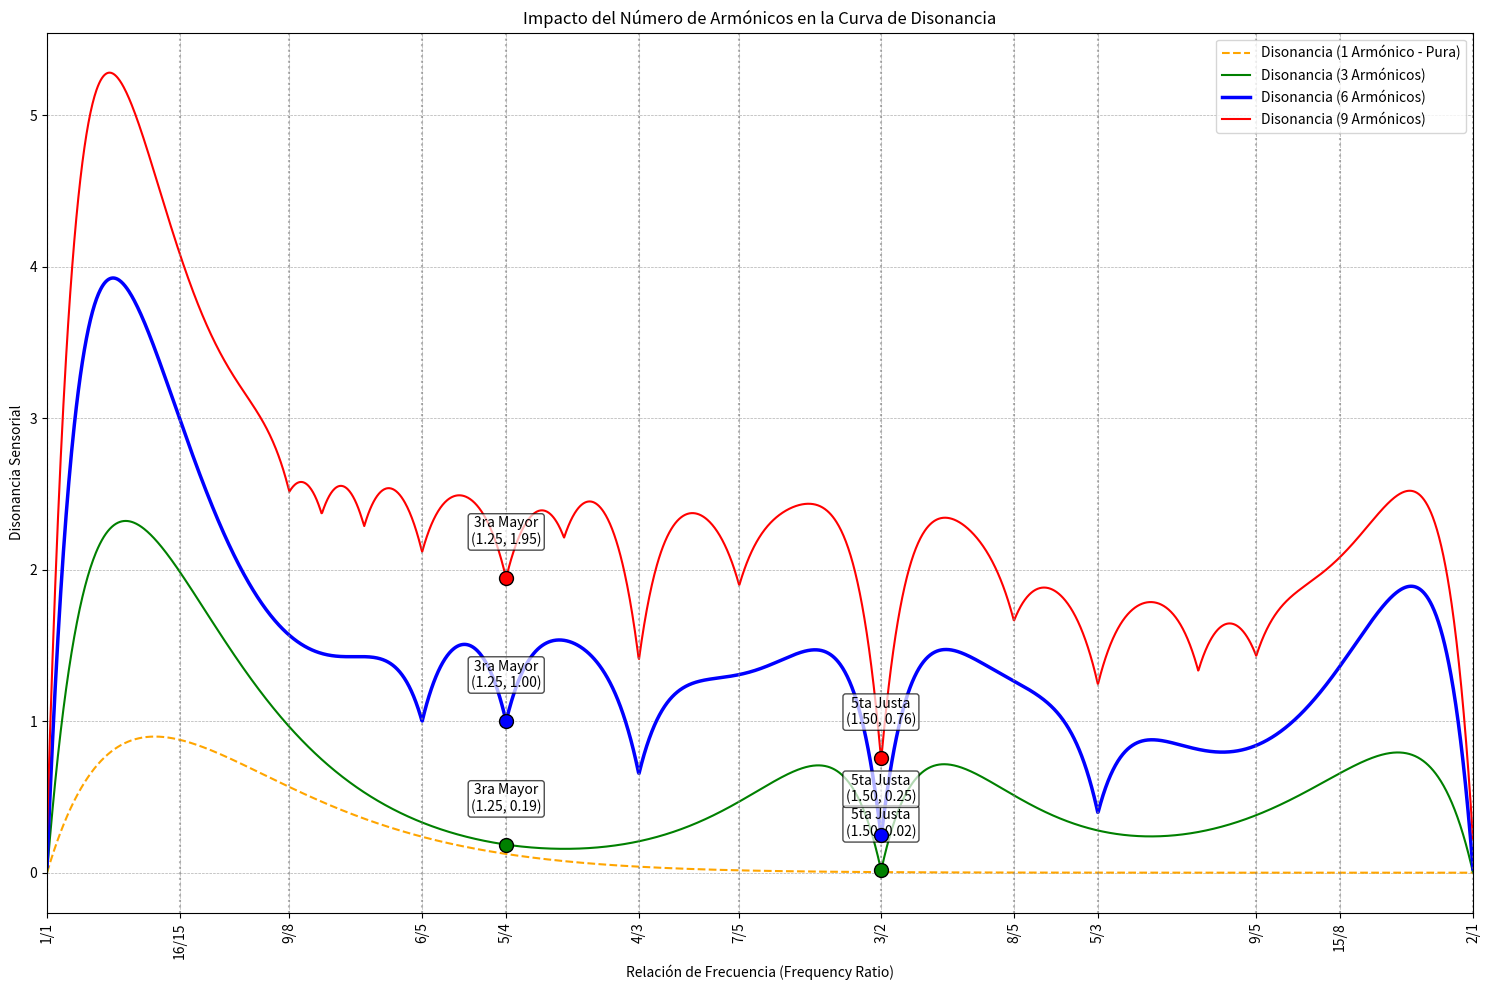

The matplotlib source for this figure:
import numpy as np
import matplotlib.pyplot as plt

# --- Función de Disonancia Principal (del Notebook) ---
def dissmeasure(fvec, amp, model='min'):
    sort_idx = np.argsort(fvec)
    am_sorted = np.asarray(amp)[sort_idx]
    fr_sorted = np.asarray(fvec)[sort_idx]
    Dstar = 0.24
    S1 = 0.0207
    S2 = 18.96
    C1 = 5
    C2 = -5
    A1 = -3.51
    A2 = -5.75
    idx = np.transpose(np.triu_indices(len(fr_sorted), 1))
    if len(idx) == 0:
        return 0.0
    fr_pairs = fr_sorted[idx]
    am_pairs = am_sorted[idx]
    Fmin = fr_pairs[:, 0]
    S = Dstar / (S1 * Fmin + S2)
    Fdif = fr_pairs[:, 1] - fr_pairs[:, 0]
    if model == 'min':
        a = np.amin(am_pairs, axis=1)
    else:
        raise ValueError('model should be "min" or "product"')
    SFdif = S * Fdif
    D = np.sum(a * (C1 * np.exp(A1 * SFdif) + C2 * np.exp(A2 * SFdif)))
    return D

# --- Parámetros Globales de la Simulación ---
ji_intervals = {
    '1/1': 1/1, '16/15': 16/15, '9/8': 9/8, '6/5': 6/5, '5/4': 5/4, '4/3': 4/3,
    '7/5': 7/5, '3/2': 3/2, '8/5': 8/5, '5/3': 5/3, '9/5': 9/5, '15/8': 15/8, '2/1': 2/1
}
FUNDAMENTAL = 500
AMPLITUDE_DECAY = 0.88
N_POINTS = 3000
ALPHA_RANGE = (1.0, 2.0)
alphas = np.linspace(ALPHA_RANGE[0], ALPHA_RANGE[1], N_POINTS)

# --- Función para calcular una curva de disonancia para un número de armónicos ---
def calculate_dissonance_curve(n_harmonics):
    """Calcula una curva de disonancia completa para un timbre específico."""
    if n_harmonics == 1:
        # Caso especial para ondas puras (la función `dissmeasure` no está optimizada para esto)
        diss_curve = np.empty(N_POINTS)
        for i, alpha in enumerate(alphas):
            f1 = FUNDAMENTAL
            f2 = alpha * FUNDAMENTAL
            # Usamos la fórmula directamente para el caso de 1 vs 1 parciales
            Fmin = np.minimum(f1, f2)
            S = 0.24 / (0.0207 * Fmin + 18.96)
            Fdif = np.abs(f2 - f1)
            diss_curve[i] = 1.0 * (5 * np.exp(-3.51 * S * Fdif) + -5 * np.exp(-5.75 * S * Fdif))
        return diss_curve

    freq_base = FUNDAMENTAL * np.arange(1, n_harmonics + 1)
    amp_base = AMPLITUDE_DECAY**np.arange(n_harmonics)
    diss_curve = np.empty(N_POINTS)
    
    for i, alpha in enumerate(alphas):
        freq_combined = np.concatenate((freq_base, alpha * freq_base))
        amp_combined = np.concatenate((amp_base, amp_base))
        diss_curve[i] = dissmeasure(freq_combined, amp_combined)
        
    return diss_curve

# --- Cálculos de las Curvas ---
print("Calculando curva para 1 armónico (ondas puras)...")
diss_1_harmonic = calculate_dissonance_curve(1)

print("Calculando curva para 3 armónicos...")
diss_3_harmonics = calculate_dissonance_curve(3)

print("Calculando curva para 6 armónicos...")
diss_6_harmonics = calculate_dissonance_curve(6)

print("Calculando curva para 9 armónicos...")
diss_9_harmonics = calculate_dissonance_curve(9)

# --- Creación de la Gráfica ---
print("Generando la gráfica...")
plt.figure(figsize=(15, 10))

# Dibujar las 4 curvas
plt.plot(alphas, diss_1_harmonic, label='Disonancia (1 Armónico - Pura)', color='orange', linestyle='--')
plt.plot(alphas, diss_3_harmonics, label='Disonancia (3 Armónicos)', color='green')
plt.plot(alphas, diss_6_harmonics, label='Disonancia (6 Armónicos)', color='blue', linewidth=2.5)
plt.plot(alphas, diss_9_harmonics, label='Disonancia (9 Armónicos)', color='red')

# --- Resaltar puntos de interés ---
def annotate_point(ratio, name, diss_curve, color, y_offset):
    idx = np.argmin(np.abs(alphas - ratio))
    x_val = alphas[idx]
    y_val = diss_curve[idx]
    plt.scatter(x_val, y_val, color=color, s=100, zorder=5, ec='black')
    plt.text(x_val, y_val + y_offset, f'{name}\n({x_val:.2f}, {y_val:.2f})', ha='center', va='bottom', 
             bbox=dict(boxstyle='round,pad=0.2', fc='white', alpha=0.7))

# Anotaciones para la curva de 3 armónicos (verde)
annotate_point(5/4, '3ra Mayor', diss_3_harmonics, 'green', 0.2)
annotate_point(3/2, '5ta Justa', diss_3_harmonics, 'green', 0.2)

# Anotaciones para la curva de 6 armónicos (azul)
annotate_point(5/4, '3ra Mayor', diss_6_harmonics, 'blue', 0.2)
annotate_point(3/2, '5ta Justa', diss_6_harmonics, 'blue', 0.2)

# Anotaciones para la curva de 9 armónicos (roja)
annotate_point(5/4, '3ra Mayor', diss_9_harmonics, 'red', 0.2)
annotate_point(3/2, '5ta Justa', diss_9_harmonics, 'red', 0.2)

# --- Configuración final de la Gráfica ---
plt.xscale('log')
plt.xlim(ALPHA_RANGE)
plt.xlabel('Relación de Frecuencia (Frequency Ratio)')
plt.ylabel('Disonancia Sensorial')
plt.title('Impacto del Número de Armónicos en la Curva de Disonancia')

for ratio in ji_intervals.values():
    plt.axvline(ratio, color='gray', linestyle=':', alpha=0.6)

plt.xticks(list(ji_intervals.values()), list(ji_intervals.keys()), rotation=90)
plt.legend()
plt.grid(True, which="both", ls="--", linewidth=0.5)
plt.tight_layout()

# Guardar la gráfica
output_filename = 'comparacion_armonicos.png'
plt.savefig(output_filename)

print(f"Gráfica generada como '{output_filename}'")